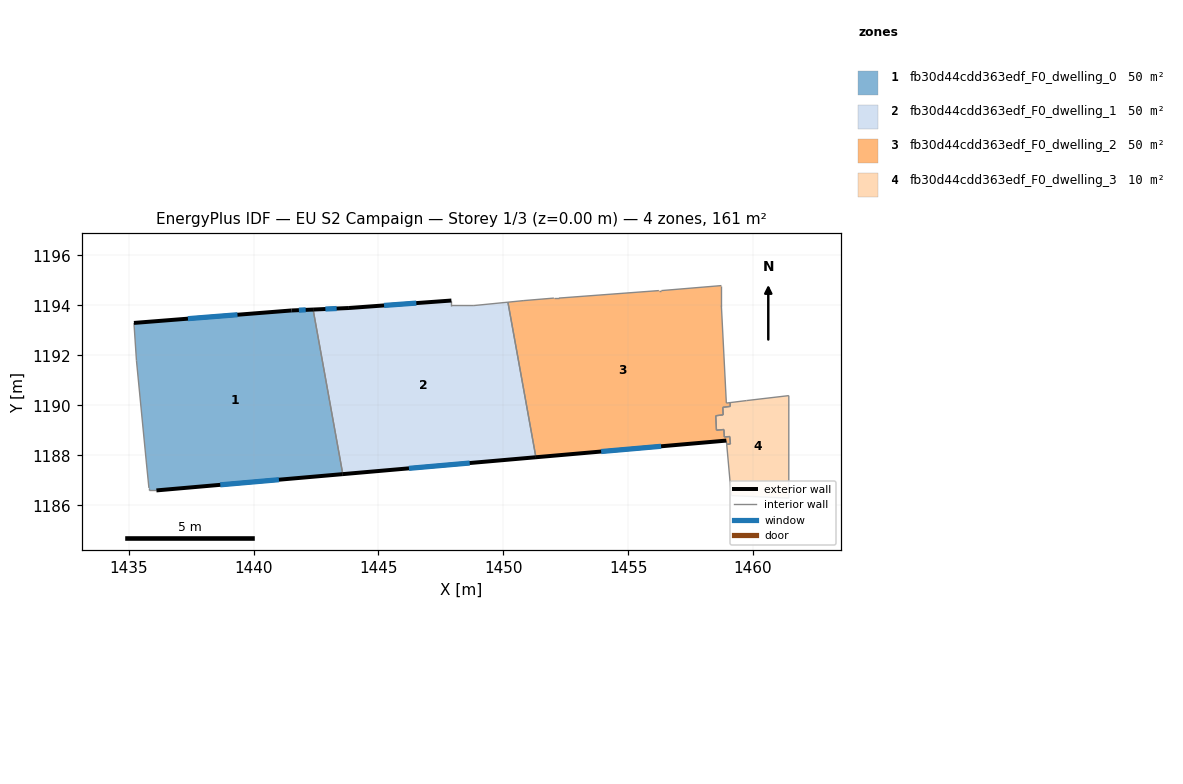
=== STOREY PLAN SPEC (per zone: floor XY polygon, exterior-wall plan segments, windows/doors) ===
zone 1: fb30d44cdd363edf_F0_dwelling_0  (50.5 m²)
  floor: (1442.39, 1193.83) (1443.57, 1187.25) (1436.11, 1186.59) (1435.81, 1186.59) (1435.81, 1186.69) (1435.71, 1187.69) (1435.31, 1191.80) (1435.21, 1193.30) (1441.52, 1193.80)
  exterior wall: (1441.52, 1193.80) – (1435.21, 1193.30)  [6.3 m]
    window: (1439.36, 1193.63) – (1437.37, 1193.47)  [1.9 m²]
  exterior wall: (1442.39, 1193.83) – (1441.52, 1193.80)  [0.9 m]
    window: (1442.09, 1193.82) – (1441.82, 1193.81)  [0.3 m²]
  exterior wall: (1436.11, 1186.59) – (1443.57, 1187.25)  [7.5 m]
    window: (1438.67, 1186.82) – (1441.02, 1187.02)  [2.2 m²]
  interior walls: 6
zone 2: fb30d44cdd363edf_F0_dwelling_1  (50.5 m²)
  floor: (1450.19, 1194.13) (1451.31, 1187.92) (1443.57, 1187.25) (1442.39, 1193.83) (1443.82, 1193.90) (1447.92, 1194.20) (1447.92, 1194.00) (1448.82, 1193.99)
  exterior wall: (1447.92, 1194.20) – (1443.82, 1193.90)  [4.1 m]
    window: (1446.52, 1194.09) – (1445.23, 1194.00)  [1.2 m²]
  exterior wall: (1443.57, 1187.25) – (1451.31, 1187.92)  [7.8 m]
    window: (1446.22, 1187.48) – (1448.66, 1187.69)  [2.3 m²]
  exterior wall: (1443.82, 1193.90) – (1442.39, 1193.83)  [1.4 m]
    window: (1443.33, 1193.87) – (1442.88, 1193.86)  [0.4 m²]
  interior walls: 5
zone 3: fb30d44cdd363edf_F0_dwelling_2  (50.5 m²)
  floor: (1458.73, 1194.79) (1458.73, 1193.99) (1458.93, 1190.09) (1459.08, 1190.11) (1459.09, 1189.96) (1458.79, 1189.92) (1458.80, 1189.62) (1458.51, 1189.58) (1458.53, 1189.00) (1458.83, 1189.03) (1458.85, 1188.73) (1459.07, 1188.75) (1459.09, 1188.45) (1458.94, 1188.44) (1458.93, 1188.59) (1451.31, 1187.92) (1450.19, 1194.13) (1450.82, 1194.19) (1452.03, 1194.29) (1452.23, 1194.29) (1456.23, 1194.59) (1456.33, 1194.59)
  exterior wall: (1451.31, 1187.92) – (1458.93, 1188.59)  [7.7 m]
    window: (1453.92, 1188.15) – (1456.32, 1188.36)  [2.3 m²]
  interior walls: 21
zone 4: fb30d44cdd363edf_F0_dwelling_3  (9.8 m²)
  floor: (1461.43, 1190.39) (1461.43, 1186.29) (1459.13, 1186.39) (1458.94, 1188.44) (1459.09, 1188.45) (1459.07, 1188.75) (1458.85, 1188.73) (1458.83, 1189.03) (1458.53, 1189.00) (1458.51, 1189.58) (1458.80, 1189.62) (1458.79, 1189.92) (1459.09, 1189.96) (1459.08, 1190.11) (1459.73, 1190.19)
  interior walls: 15

=== DERIVED (storey summary) ===
Building: EU S2 Campaign
Storey: 1 of 3  (floor level z = 0.00 m)
Storey gross floor area: 161.2 m²
Zones on this storey: 4
  - fb30d44cdd363edf_F0_dwelling_0: floor 50.5 m²; exterior wall 14.7 m (44.1 m²); 3 window(s) 4.4 m²; WWR 9.9%
  - fb30d44cdd363edf_F0_dwelling_1: floor 50.5 m²; exterior wall 13.3 m (39.9 m²); 3 window(s) 4.0 m²; WWR 9.9%
  - fb30d44cdd363edf_F0_dwelling_2: floor 50.5 m²; exterior wall 7.7 m (23.0 m²); 1 window(s) 2.3 m²; WWR 9.9%
  - fb30d44cdd363edf_F0_dwelling_3: floor 9.8 m²
Zone adjacency (shared interzone walls):
  - fb30d44cdd363edf_F0_dwelling_0 ↔ fb30d44cdd363edf_F0_dwelling_1
  - fb30d44cdd363edf_F0_dwelling_1 ↔ fb30d44cdd363edf_F0_dwelling_2
  - fb30d44cdd363edf_F0_dwelling_2 ↔ fb30d44cdd363edf_F0_dwelling_3